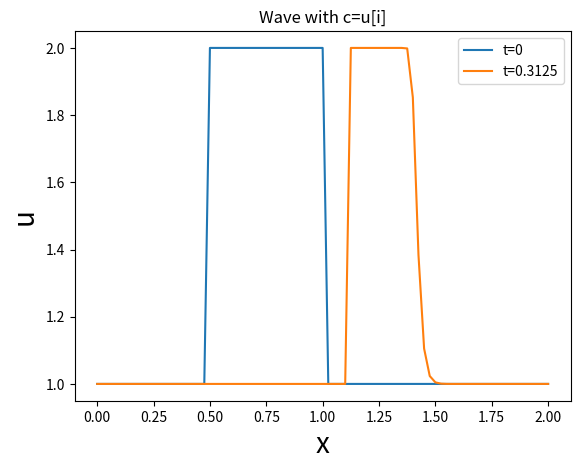

This chart was generated by the following Python code:
# -*- coding: utf-8 -*-
"""
cfd-with-python

non-linear convection
~inviscid Burgers equation~
du/dt + u*du/dx = 0

"""

import numpy as np
import matplotlib.pyplot as plt


nx = 81    # try changing this number from 41 to 81 and Run All ... what happens?
dx = 2 / (nx-1)
nt = 25    #nt is the number of timesteps we want to calculate
dt = .025  #dt is the amount of time each timestep covers (delta t)s
# if at time dt, the wave is travelling a distance which is greater than dx there will be numerical instability
# introduce the Courant number to insure stability. sigma = u*dt/dx <= sigmaMax
sigma = .5 #sigma = the Courant number
dt = sigma * dx

u = np.ones(nx)      #np function ones()
u[int(.5 / dx):int(1 / dx + 1)] = 2  #setting u = 2 between 0.5 and 1 as per our I.C.s
# print(u)
x=np.linspace(0,2,nx)

plt.plot( x, u,label='t=0')


un = np.ones(nx)  # initialize a temporary array
for n in range(nt):  # loop for values of n from 0 to nt, so it will run nt times
    un = u.copy()  ##copy the existing values of u into un
    for i in range(1, nx):  ## you can try commenting this line and...
        u[i] = un[i] - u[i] * dt / dx * (un[i] - un[i - 1])

x=np.linspace(0,2,nx)
plt.plot( x, u,label='t='+str(nt*dt))

plt.xlabel('x',fontsize = 20)
plt.ylabel('u',fontsize = 20)
plt.legend()
plt.title('Wave with c=u[i]')
plt.show()
